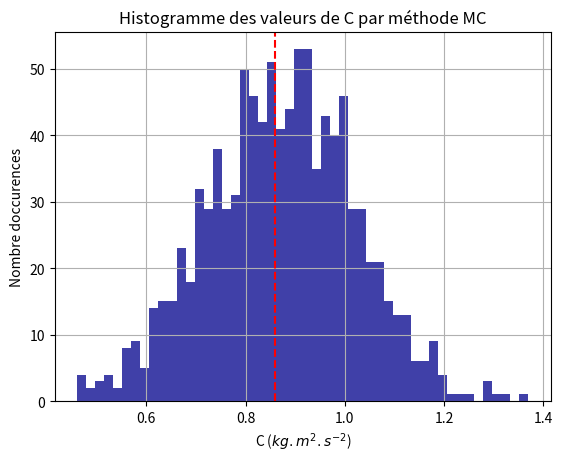

The script that saved this image:
"""
[redacted]

"""


import matplotlib.pyplot as plt
import numpy as np
from scipy.optimize import curve_fit
import os
def linear(x,a,b):
    return a*x+b


'''
Il n'y a pas particulierement de données ici. Cette première manip est plutôt la pour introduire les grandeurs et parametres pertinents du montage tout en montrant ses capacités experimentales.

I] Description du Setup

1) Deux pendules pesants
a) pendules équilibrés (lorsqu'ils ne sont pas couplés!) pour compenser le moment du poids de la tige (mais pas son moment d'inertie!)
b) On prend des pendules de même moment d'inertie total. Il est possible d'estimer J0 (de la mêe façon que MP01) et on prend alors
la même masse que l'on place au même endroit. NB: Oui, le moment d'inertie de la tige et total depend de l'endroit ou l'on se place.
c)On a un capteur angulaire qui permet de donner une image de l'angle.

II] Couplage entre les deux pendules.

1)

La première manip consiste à estimer le couplage entre les deux pendules. On prend le plus grand couplage en mettant entre les deux mandrins des perceuses la tige en laiton la plus rigide. Q: pourquoi plus rigide=plus de couplage ?
Pour mesurer ce couplage, on bloque un des pendules.

'''

##Mesurer de la constante de couplage

f0=542e-3 # Mesurer la periode à vide
df0=10e-3
f=644e-3 # Mesurer la periode avec couplage et autre pendule bloqué.
df=10e-3
m1=495e-3 # Masse ajoutée sur le pendule
g=9.81
l=43e-2# Longueur entre laxe de rotation et la masse.
dl=1e-2# Longueur entre laxe de rotation et la masse.

C=m1*g*l*((f/f0)**2-1)

'''
Faisons un MonteCarlo pour estimer l'incertitue sur C
'''

N=1000 # Propagation par MonteCarlo pour les incertitudes sur x !
f0sim=np.zeros(N)
fsim=np.zeros(N)
lsim=np.zeros(N)
Csim=np.zeros(N)
for i in range (N):
    f0sim[i]=f0+df0*np.random.randn()
    fsim[i]=f+df*np.random.randn()
    lsim[i]=l+dl*np.random.randn()
    Csim[i]=m1*g*lsim[i]*((fsim[i]/f0sim[i])**2-1)

n, bins, patches = plt.hist(Csim, 50, color='darkblue', alpha=0.75)

plt.axvline(x=C,color='r',linestyle='--')
plt.xlabel('C ($kg.m^2.s^{-2}$)')
plt.ylabel('Nombre doccurences')
plt.title('Histogramme des valeurs de C par méthode MC')
#plt.text(60, .025, r'$\mu=100,\ \sigma=15$')
#plt.xlim(40, 160)
#plt.ylim(0, 0.03)
plt.grid(True)
plt.show()


## Illustration des modes
'''
2) La deuxieme manip très qualitative permet d'illustrer ce qu'il faut illustrer:
- Le mode symétrique
-le mode antisymétrique.
On insiste bien sur le fait que les CI détermine le...conclure theoriquement.

Puis on dit que lorsque les CI sont quelconque, alors l'oscillation se décompose sur ces deux modes propres.
Pour le prouver on va utiliser un outil plus puissant la FFT.

On montre que f0 correspond au cas où les deux pendules oscillent en phase, c'est donc la même formule.
On mesure donc la fréquence antisymetrique '''


fas=724e-3
dfas=10e-3

fasth=f0*np.sqrt(1+2*C/(m1*l*g))
print(fasth) # On verifie bien le modèle dans les barres d'erreur!



'''

Transition sur le montage suivant, (on pouvait pas faire de réponse impulsionnelle ici. On va faire un coulage électronique.)



'''

